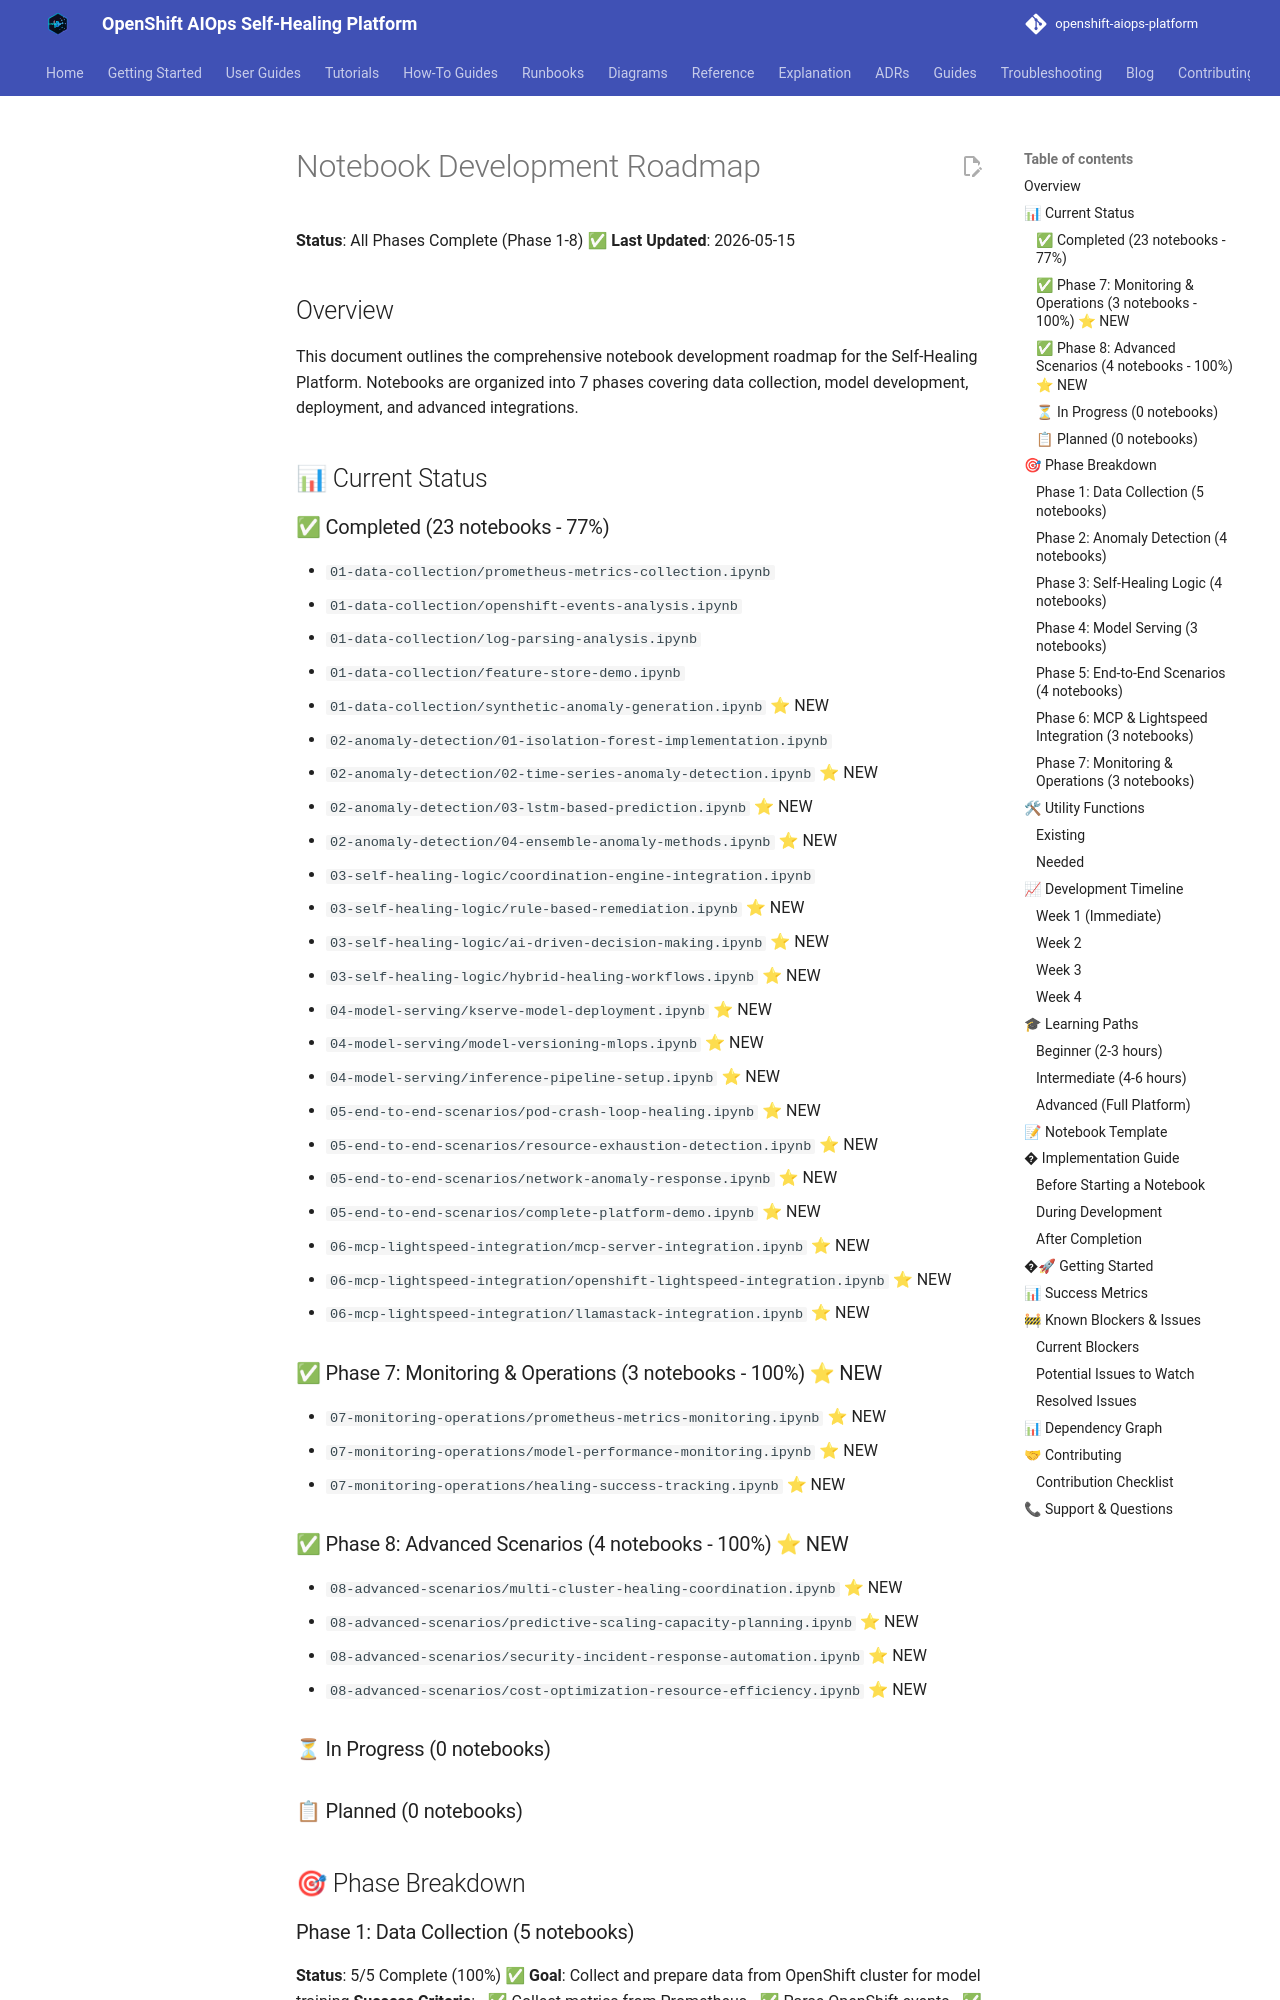

repository: KubeHeal/openshift-aiops-platform · page: research/NOTEBOOK-ROADMAP/index.html · generator: mkdocs

# Notebook Development Roadmap

**Status**: All Phases Complete (Phase 1-8) ✅
**Last Updated**: 2026-05-15

## Overview

This document outlines the comprehensive notebook development roadmap for the Self-Healing Platform. Notebooks are organized into 7 phases covering data collection, model development, deployment, and advanced integrations.

## 📊 Current Status

### ✅ Completed (23 notebooks - 77%)
- `01-data-collection/prometheus-metrics-collection.ipynb`
- `01-data-collection/openshift-events-analysis.ipynb`
- `01-data-collection/log-parsing-analysis.ipynb`
- `01-data-collection/feature-store-demo.ipynb`
- `01-data-collection/synthetic-anomaly-generation.ipynb` ⭐ NEW
- `02-anomaly-detection/01-isolation-forest-implementation.ipynb`
- `02-anomaly-detection/02-time-series-anomaly-detection.ipynb` ⭐ NEW
- `02-anomaly-detection/03-lstm-based-prediction.ipynb` ⭐ NEW
- `02-anomaly-detection/04-ensemble-anomaly-methods.ipynb` ⭐ NEW
- `03-self-healing-logic/coordination-engine-integration.ipynb`
- `03-self-healing-logic/rule-based-remediation.ipynb` ⭐ NEW
- `03-self-healing-logic/ai-driven-decision-making.ipynb` ⭐ NEW
- `03-self-healing-logic/hybrid-healing-workflows.ipynb` ⭐ NEW
- `04-model-serving/kserve-model-deployment.ipynb` ⭐ NEW
- `04-model-serving/model-versioning-mlops.ipynb` ⭐ NEW
- `04-model-serving/inference-pipeline-setup.ipynb` ⭐ NEW
- `05-end-to-end-scenarios/pod-crash-loop-healing.ipynb` ⭐ NEW
- `05-end-to-end-scenarios/resource-exhaustion-detection.ipynb` ⭐ NEW
- `05-end-to-end-scenarios/network-anomaly-response.ipynb` ⭐ NEW
- `05-end-to-end-scenarios/complete-platform-demo.ipynb` ⭐ NEW
- `06-mcp-lightspeed-integration/mcp-server-integration.ipynb` ⭐ NEW
- `06-mcp-lightspeed-integration/openshift-lightspeed-integration.ipynb` ⭐ NEW
- `06-mcp-lightspeed-integration/llamastack-integration.ipynb` ⭐ NEW

### ✅ Phase 7: Monitoring & Operations (3 notebooks - 100%) ⭐ NEW
- `07-monitoring-operations/prometheus-metrics-monitoring.ipynb` ⭐ NEW
- `07-monitoring-operations/model-performance-monitoring.ipynb` ⭐ NEW
- `07-monitoring-operations/healing-success-tracking.ipynb` ⭐ NEW

### ✅ Phase 8: Advanced Scenarios (4 notebooks - 100%) ⭐ NEW
- `08-advanced-scenarios/multi-cluster-healing-coordination.ipynb` ⭐ NEW
- `08-advanced-scenarios/predictive-scaling-capacity-planning.ipynb` ⭐ NEW
- `08-advanced-scenarios/security-incident-response-automation.ipynb` ⭐ NEW
- `08-advanced-scenarios/cost-optimization-resource-efficiency.ipynb` ⭐ NEW

### ⏳ In Progress (0 notebooks)

### 📋 Planned (0 notebooks)

## 🎯 Phase Breakdown
